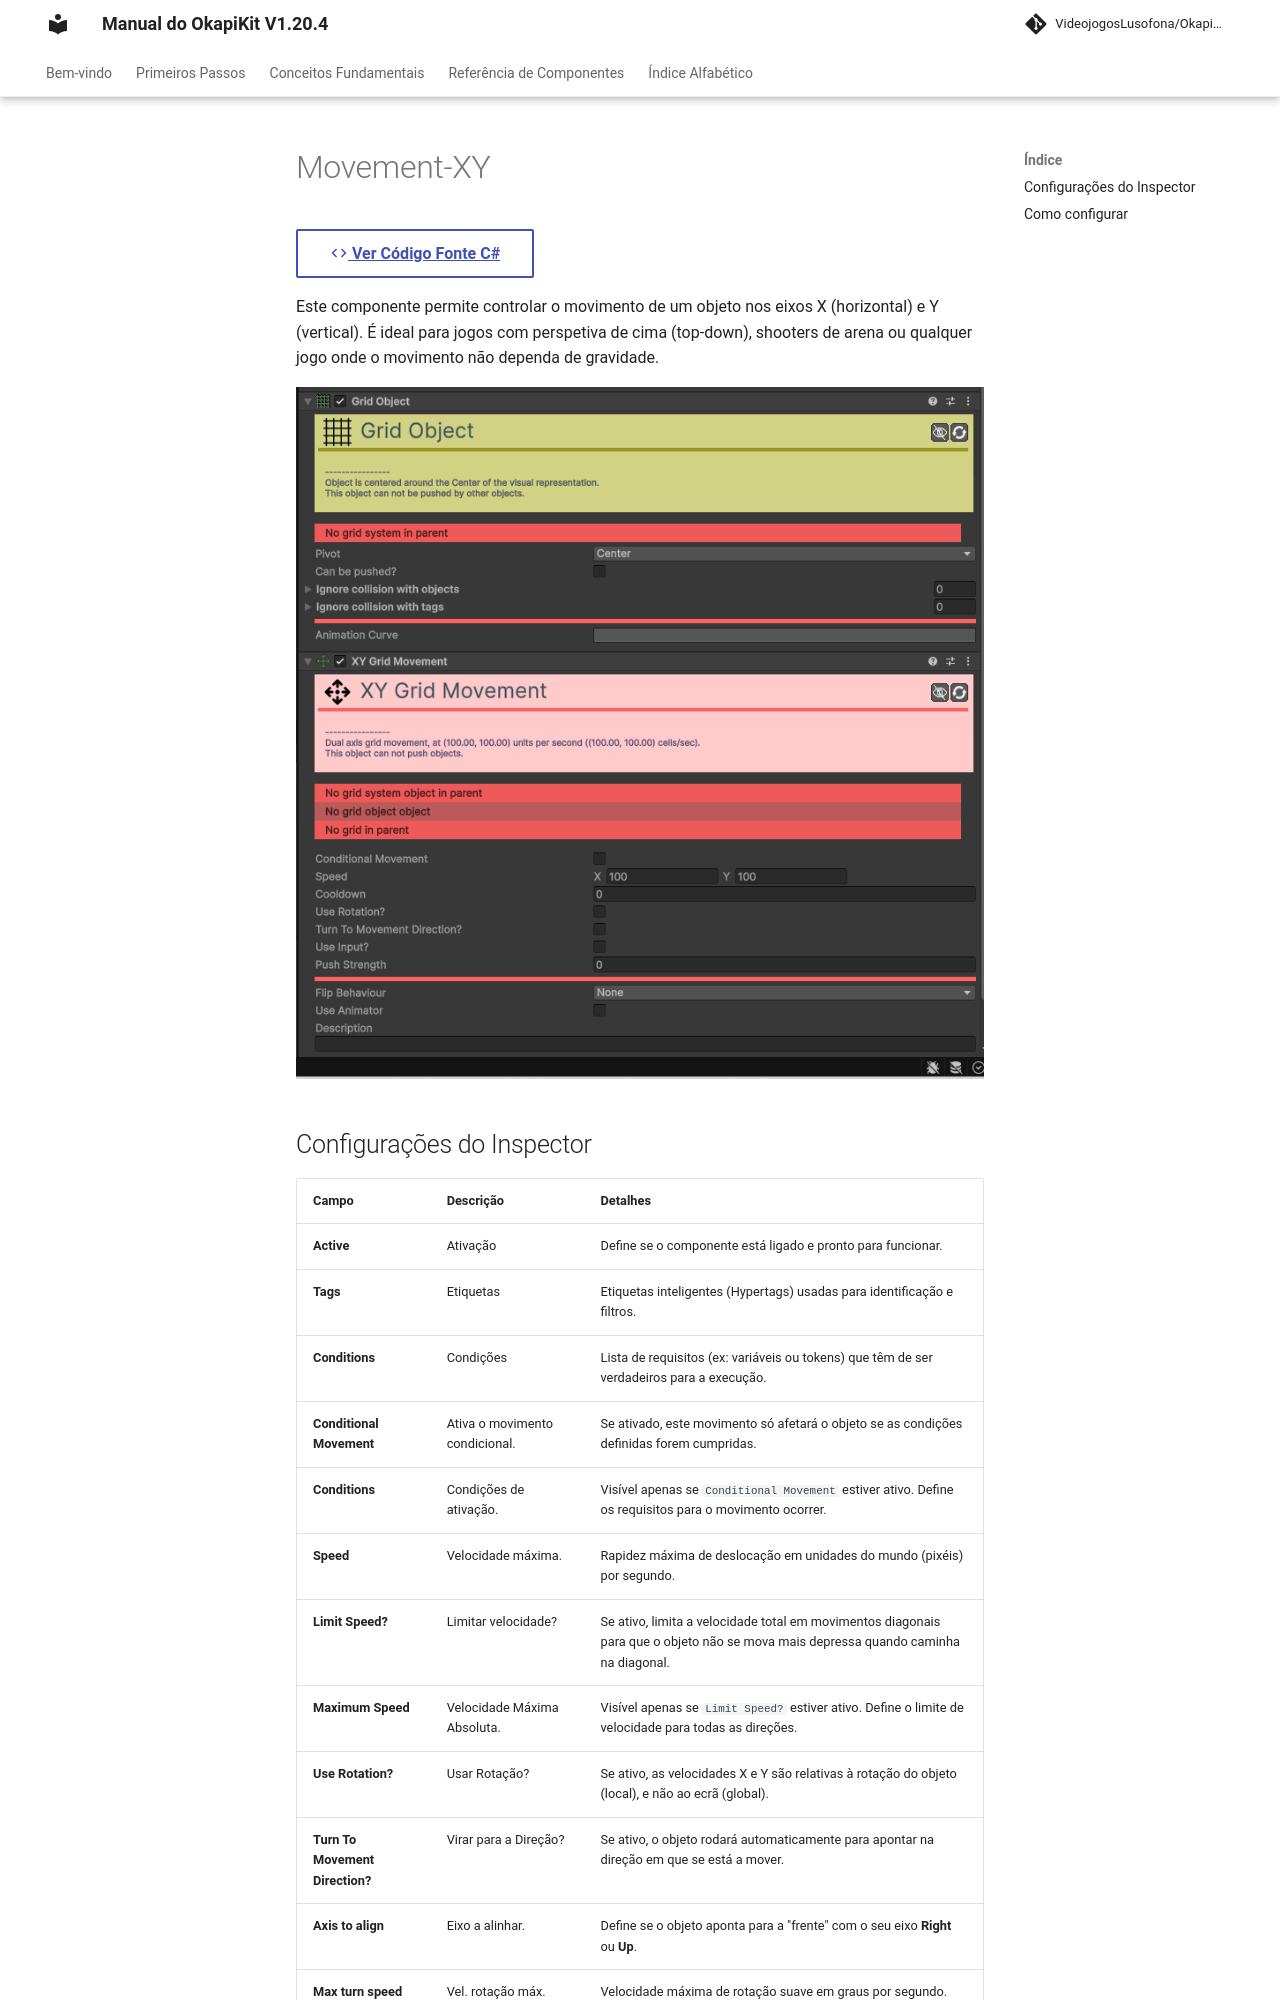

repository: pedrobaratafernandes/okapikit-manual · page: component/movement/Movement-XY/index.html · generator: mkdocs

# Movement-XY 

[:material-code-tags: Ver Código Fonte C#](https://github.com/VideojogosLusofona/OkapiKit/blob/main/Assets/OkapiKit/Scripts/Movement/MovementXY.cs){ .md-button }



Este componente permite controlar o movimento de um objeto nos eixos X (horizontal) e Y (vertical). É ideal para jogos com perspetiva de cima (top-down), shooters de arena ou qualquer jogo onde o movimento não dependa de gravidade.

![XY Movement](../../assets/images/movement/Movement-XY.png)
